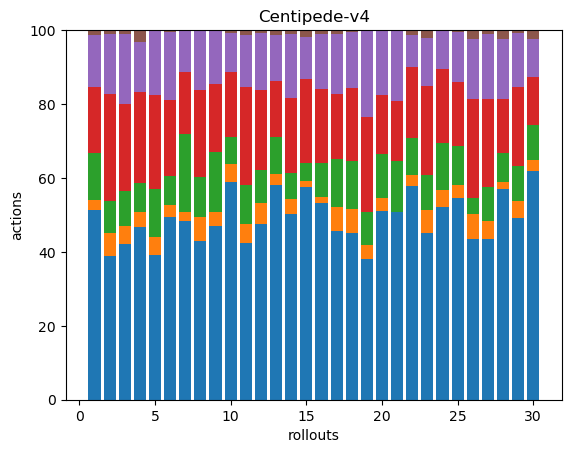

The file beside this chart, header and first rows:
130, 7, 32, 45, 36, 3, 0, 0, 0, 0, 0, 0, 0, 0, 0, 0, 0, 0
112, 18, 25, 84, 47, 3, 0, 0, 0, 0, 0, 0, 0, 0, 0, 0, 0, 0
88, 10, 20, 49, 40, 2, 0, 0, 0, 0, 0, 0, 0, 0, 0, 0, 0, 0
106, 9, 18, 56, 31, 7, 0, 0, 0, 0, 0, 0, 0, 0, 0, 0, 0, 0
74, 9, 25, 48, 33, 0, 0, 0, 0, 0, 0, 0, 0, 0, 0, 0, 0, 0
112, 7, 18, 46, 42, 1, 0, 0, 0, 0, 0, 0, 0, 0, 0, 0, 0, 0
60, 3, 26, 21, 14, 0, 0, 0, 0, 0, 0, 0, 0, 0, 0, 0, 0, 0
66, 10, 17, 36, 25, 0, 0, 0, 0, 0, 0, 0, 0, 0, 0, 0, 0, 0
64, 5, 22, 25, 20, 0, 0, 0, 0, 0, 0, 0, 0, 0, 0, 0, 0, 0
130, 11, 16, 39, 23, 2, 0, 0, 0, 0, 0, 0, 0, 0, 0, 0, 0, 0
107, 13, 27, 67, 36, 3, 0, 0, 0, 0, 0, 0, 0, 0, 0, 0, 0, 0
130, 15, 25, 59, 42, 2, 0, 0, 0, 0, 0, 0, 0, 0, 0, 0, 0, 0
183, 9, 32, 48, 39, 4, 0, 0, 0, 0, 0, 0, 0, 0, 0, 0, 0, 0
148, 12, 20, 60, 51, 3, 0, 0, 0, 0, 0, 0, 0, 0, 0, 0, 0, 0
369, 11, 30, 147, 72, 12, 0, 0, 0, 0, 0, 0, 0, 0, 0, 0, 0, 0
113, 3, 20, 42, 32, 2, 0, 0, 0, 0, 0, 0, 0, 0, 0, 0, 0, 0
85, 12, 24, 33, 30, 2, 0, 0, 0, 0, 0, 0, 0, 0, 0, 0, 0, 0
84, 12, 24, 37, 28, 1, 0, 0, 0, 0, 0, 0, 0, 0, 0, 0, 0, 0
63, 6, 15, 42, 39, 0, 0, 0, 0, 0, 0, 0, 0, 0, 0, 0, 0, 0
87, 6, 20, 27, 30, 0, 0, 0, 0, 0, 0, 0, 0, 0, 0, 0, 0, 0
56, 0, 15, 18, 21, 0, 0, 0, 0, 0, 0, 0, 0, 0, 0, 0, 0, 0
134, 7, 23, 45, 20, 3, 0, 0, 0, 0, 0, 0, 0, 0, 0, 0, 0, 0
169, 23, 35, 90, 49, 8, 0, 0, 0, 0, 0, 0, 0, 0, 0, 0, 0, 0
94, 8, 23, 36, 19, 0, 0, 0, 0, 0, 0, 0, 0, 0, 0, 0, 0, 0
104, 7, 20, 33, 26, 1, 0, 0, 0, 0, 0, 0, 0, 0, 0, 0, 0, 0
170, 27, 16, 105, 64, 9, 0, 0, 0, 0, 0, 0, 0, 0, 0, 0, 0, 0
122, 14, 26, 67, 49, 3, 0, 0, 0, 0, 0, 0, 0, 0, 0, 0, 0, 0
146, 5, 20, 37, 42, 6, 0, 0, 0, 0, 0, 0, 0, 0, 0, 0, 0, 0
131, 12, 25, 57, 39, 2, 0, 0, 0, 0, 0, 0, 0, 0, 0, 0, 0, 0
128, 6, 20, 27, 21, 5, 0, 0, 0, 0, 0, 0, 0, 0, 0, 0, 0, 0
